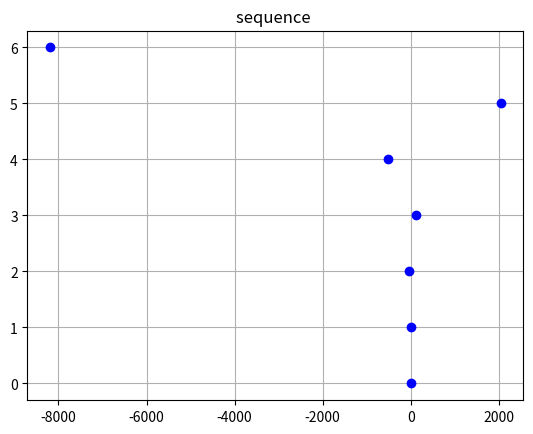

Here is the Python script that generated this plot:
import numpy as np
import matplotlib.pyplot as plt
y=0
a1=-2
v1 = np.array(y)
v2 = np.array(a1)
plt.plot(v2, v1, color='blue',linewidth=2,marker='o', markersize=6)
print(a1)
for i in range (v1,6):
    q=-4
    v2 = v2 * q
    print(v2)

    v1+=1
    plt.plot(v2, v1, color='blue',linewidth=2,marker='o', markersize=6)



plt.grid()
plt.title("sequence ")
plt.show()